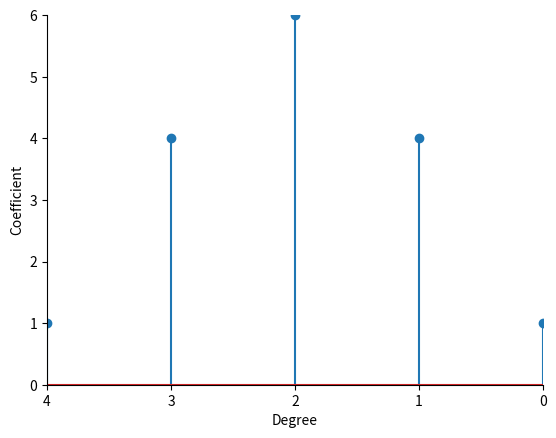
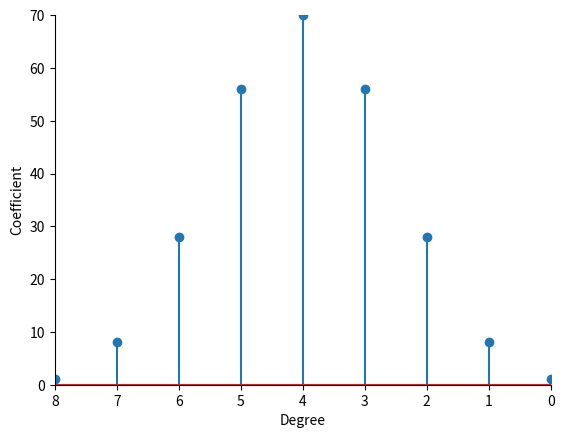
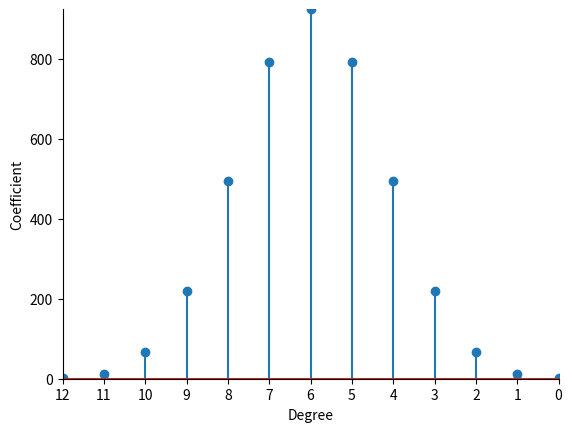
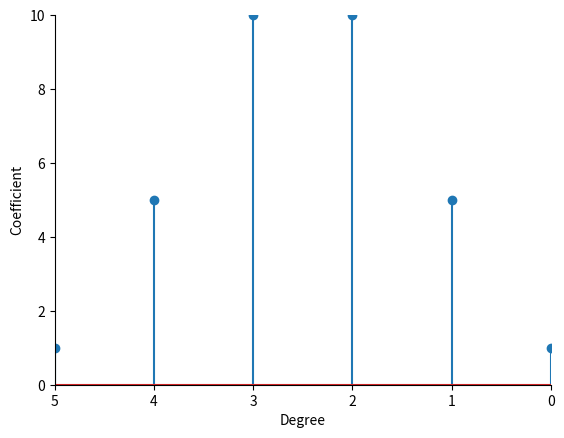
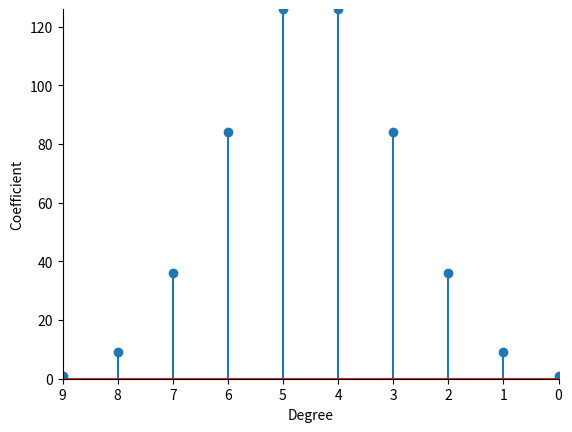
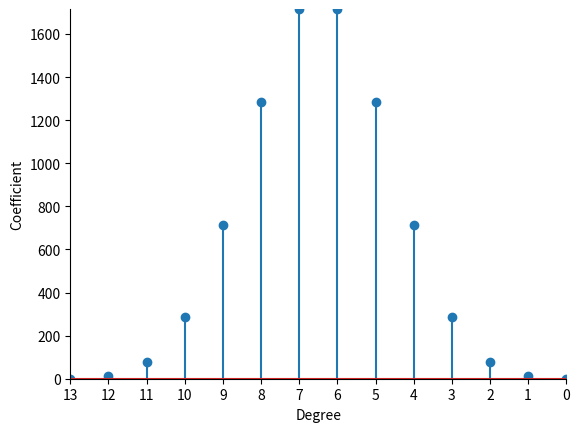
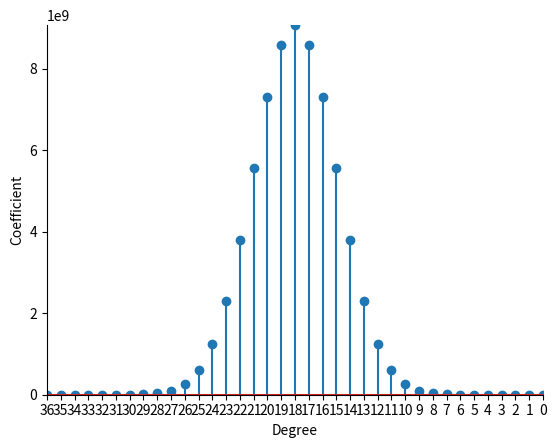

Source code (Python) for these figures, in order:
#!/usr/bin/env python3
# -*- coding: utf-8 -*-
"""
Created on Mon Jun  2 15:42:18 2025

@author: jack
"""

#%% Bk3_Ch4_01

# set A: odd
A = set([1,3,5])

# set B: even
B = set([2,4,6])

# set C: less than 4
C = set([1,2,3])

# A union B
A_union_B = A.union(B) #A|B, A or B

# A intersects (meets) B
A_meet_B = A.intersection(B) #A&B, A and B

# A minus B
A_minus_B = A.difference(B) # A - B, set difference

# A union C
A_union_C = A.union(C) #A|C, A or C

# A intersects (meets) C
A_meet_C = A.intersection(C) #A&C, A and C

# A minus C
A_minus_C = A.difference(C) # A - C, set difference

# C minus A
C_minus_A = C.difference(A) # C - A, set difference





#%% Bk3_Ch4_02_A

from sympy.abc import x,y

expr_x = x**3 + 2*x**2 - x - 2

print(expr_x.subs(x,1))

# Bk_Ch4_02_B

from sympy import cos

expr_cos_y = expr_x.subs(x,cos(y))

print(expr_cos_y)

# Bk_Ch4_02_C

from sympy import symbols

x,y = symbols('x,y')
expr_1 = x + y
print(expr_1)

x1,x2 = symbols('x1,x2')
expr_2 = x1 + x2
print(expr_2)


#%% Bk3_Ch4_03

from sympy import *
x,y,z = symbols('x y z')

# simplify mathematical expressions
expr_1 = sin(x)**2 - cos(x)**2
print(simplify(expr_1))

# expand polynomial expressions
expr_2 = (x + 1)**3
print(expand(expr_2))

# take a polynomial and factors it into irreducible factors
expr_3 = x**3 + 2*x**2 - x - 2
print(factor(expr_3))

# collect common powers of a term in an expression
expr_collected = collect(expr_3 - x**2 - 2*x, x)
print(expr_collected)

#%% Bk3_Ch4_04

from sympy.abc import x, y, z
expr = x**3 + 2*x**2 - x - 2

from sympy.utilities.lambdify import lambdify
f_x = lambdify(x, expr)

print(f_x(1))


#%% Bk3_Ch4_05

from sympy.abc import x, a
from sympy import Poly
import matplotlib.pyplot as plt
import numpy as np

for n in [4, 8, 12, 5, 9, 13, 36]:

    expr = (x + 1)**n

    expr_expand = expr.expand()
    expr_expand = Poly(expr_expand)

    poly_coeffs = expr_expand.coeffs()

    print(poly_coeffs)

    degrees = np.linspace(n,0,n + 1)

    fig, ax = plt.subplots()

    plt.stem(degrees, np.array(poly_coeffs, dtype=float))
    plt.xlim(0,n)
    plt.xticks(np.arange(0,n+1))
    y_max = max(poly_coeffs)
    y_max = float(y_max)
    plt.ylim(0,y_max)

    ax.spines['right'].set_visible(False)
    ax.spines['top'].set_visible(False)
    ax.invert_xaxis()
    plt.xlabel('Degree')
    plt.ylabel('Coefficient')
    plt.show()


#%% Bk3_Ch4_06

import itertools

letters = "ABC"

# find all combinations containing 2 letters

cmb = itertools.combinations(letters, 2)

for val in cmb:
    print(val)


#%% Bk3_Ch4_07

import itertools

letters = "ABC"

# Arranging 2 elements out of 3

per = itertools.permutations(letters, 2)

for val in per:
    print(val)


#%% Bk3_Ch4_08

import itertools

letters = "ABC"

# Arranging all 3 elements

per = itertools.permutations(letters)

for val in per:
    print(val)

#%% Bk3_Ch4_09

# use sympy to solve
from sympy.solvers import solve
from sympy import Symbol
x = Symbol('x')
roots = solve(-x**3 + x, x)

# use numpy to solve
import numpy as np

coeff = [-1, 0, 1, 0]
roots_V2 = np.roots(coeff)



#%%




#%%
